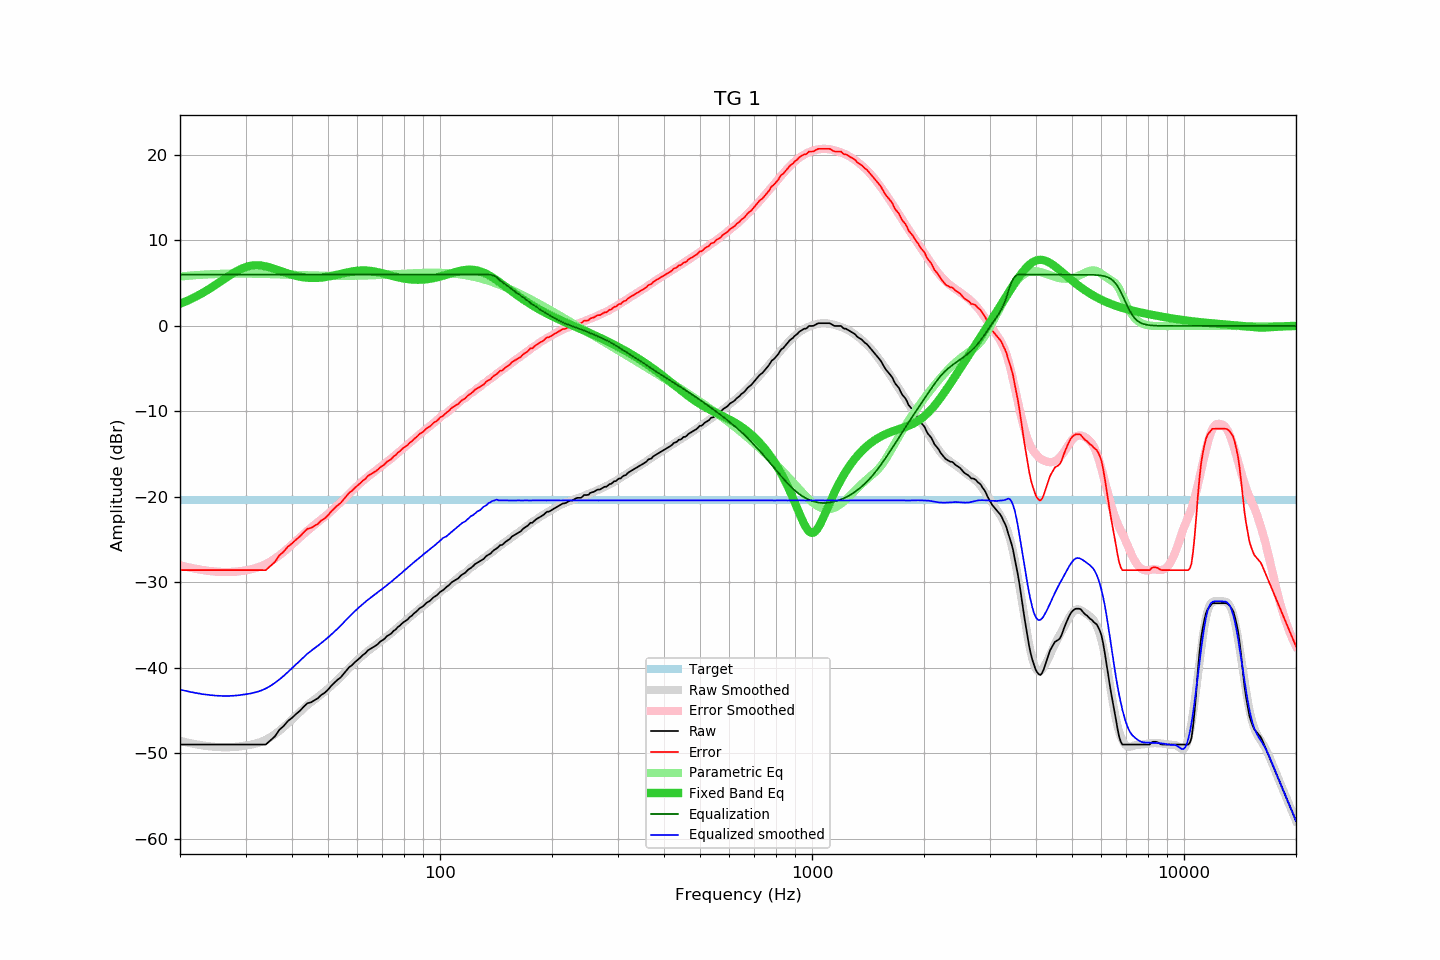

The table this chart was drawn from, first rows:
frequency, raw, error, smoothed, error_smoothed, equalization, parametric_eq, equalized_raw, equalized_smoothed, target
20, -48.97, -28.57, -48.54, -28.00, 6.00, 2.59, -42.97, -42.54, -20.40
21, -48.97, -28.57, -48.75, -28.22, 6.00, 2.97, -42.97, -42.75, -20.40
22, -48.97, -28.57, -48.93, -28.41, 6.00, 3.40, -42.97, -42.93, -20.40
23, -48.97, -28.57, -49.07, -28.55, 6.00, 3.86, -42.97, -43.07, -20.40
24, -48.97, -28.57, -49.18, -28.67, 6.00, 4.34, -42.97, -43.18, -20.40
25, -48.97, -28.57, -49.25, -28.74, 6.00, 4.84, -42.97, -43.25, -20.40
26, -48.97, -28.57, -49.29, -28.79, 6.00, 5.34, -42.97, -43.29, -20.40
27, -48.97, -28.57, -49.29, -28.79, 6.00, 5.82, -42.97, -43.29, -20.40
28, -48.97, -28.57, -49.25, -28.76, 6.00, 6.25, -42.97, -43.25, -20.40
29, -48.97, -28.57, -49.18, -28.70, 6.00, 6.61, -42.97, -43.18, -20.40
30, -48.97, -28.57, -49.08, -28.59, 6.00, 6.88, -42.97, -43.08, -20.40
31, -48.97, -28.57, -48.99, -28.48, 6.00, 7.04, -42.97, -42.99, -20.40
32, -48.97, -28.57, -48.85, -28.32, 6.00, 7.10, -42.97, -42.85, -20.40
33, -48.97, -28.57, -48.66, -28.11, 6.00, 7.07, -42.97, -42.66, -20.40
34, -48.97, -28.57, -48.42, -27.86, 6.00, 6.97, -42.97, -42.42, -20.40
35, -48.49, -28.09, -48.11, -27.56, 6.00, 6.82, -42.49, -42.11, -20.40
36, -48.01, -27.61, -47.75, -27.22, 6.00, 6.65, -42.01, -41.75, -20.40
37, -47.24, -26.84, -47.35, -26.84, 6.00, 6.47, -41.24, -41.35, -20.40
38, -46.80, -26.40, -46.93, -26.43, 6.00, 6.29, -40.80, -40.93, -20.40
39, -46.22, -25.82, -46.49, -26.01, 6.00, 6.13, -40.22, -40.49, -20.40
40, -45.85, -25.45, -46.04, -25.58, 6.00, 5.98, -39.85, -40.04, -20.40
41, -45.41, -25.01, -45.59, -25.15, 6.00, 5.86, -39.41, -39.59, -20.40
42, -45.03, -24.63, -45.15, -24.74, 6.00, 5.76, -39.03, -39.15, -20.40
43, -44.55, -24.15, -44.74, -24.34, 6.00, 5.69, -38.55, -38.74, -20.40
44, -44.14, -23.74, -44.35, -23.96, 6.00, 5.64, -38.14, -38.35, -20.40
45, -44.03, -23.63, -44.01, -23.60, 6.00, 5.62, -38.03, -38.01, -20.40
46, -43.78, -23.38, -43.69, -23.26, 6.00, 5.61, -37.78, -37.69, -20.40
47, -43.54, -23.14, -43.40, -22.93, 6.00, 5.63, -37.54, -37.40, -20.40
48, -43.15, -22.75, -43.08, -22.62, 6.00, 5.66, -37.15, -37.08, -20.40
49, -42.91, -22.51, -42.76, -22.31, 6.00, 5.71, -36.91, -36.76, -20.40
50, -42.55, -22.15, -42.44, -21.99, 6.00, 5.77, -36.55, -36.44, -20.40
51, -42.10, -21.70, -42.11, -21.66, 6.00, 5.84, -36.10, -36.11, -20.40
52, -41.75, -21.35, -41.77, -21.33, 6.00, 5.91, -35.75, -35.77, -20.40
53, -41.40, -21.00, -41.43, -20.99, 6.00, 6.00, -35.40, -35.43, -20.40
54, -41.14, -20.74, -41.08, -20.64, 6.00, 6.08, -35.14, -35.08, -20.40
55, -40.72, -20.32, -40.72, -20.30, 6.00, 6.16, -34.72, -34.72, -20.40
56, -40.32, -19.92, -40.36, -19.96, 6.00, 6.24, -34.32, -34.36, -20.40
57, -39.92, -19.52, -40.02, -19.62, 6.00, 6.31, -33.92, -34.02, -20.40
58, -39.69, -19.29, -39.69, -19.30, 6.00, 6.37, -33.69, -33.69, -20.40
59, -39.35, -18.95, -39.37, -18.99, 6.00, 6.42, -33.35, -33.37, -20.40
60, -39.08, -18.68, -39.08, -18.69, 6.00, 6.46, -33.08, -33.08, -20.40
61, -38.81, -18.41, -38.80, -18.40, 6.00, 6.48, -32.81, -32.80, -20.40
62, -38.50, -18.10, -38.54, -18.13, 6.00, 6.49, -32.50, -32.54, -20.40
63, -38.29, -17.89, -38.28, -17.88, 6.00, 6.49, -32.29, -32.28, -20.40
64, -37.95, -17.55, -38.03, -17.63, 6.00, 6.47, -31.95, -32.03, -20.40
65, -37.77, -17.37, -37.81, -17.40, 6.00, 6.44, -31.77, -31.81, -20.40
66, -37.60, -17.20, -37.59, -17.18, 6.00, 6.40, -31.60, -31.59, -20.40
67, -37.43, -17.03, -37.38, -16.96, 6.00, 6.35, -31.43, -31.38, -20.40
68, -37.23, -16.83, -37.16, -16.75, 6.00, 6.29, -31.23, -31.16, -20.40
69, -36.94, -16.54, -36.96, -16.54, 6.00, 6.23, -30.94, -30.96, -20.40
70, -36.77, -16.37, -36.75, -16.33, 6.00, 6.16, -30.77, -30.75, -20.40
71, -36.58, -16.18, -36.54, -16.12, 6.00, 6.09, -30.58, -30.54, -20.40
72, -36.29, -15.89, -36.33, -15.92, 6.00, 6.02, -30.29, -30.33, -20.40
73, -36.14, -15.74, -36.12, -15.71, 6.00, 5.95, -30.14, -30.12, -20.40
74, -35.97, -15.57, -35.91, -15.50, 6.00, 5.88, -29.97, -29.91, -20.40
75, -35.67, -15.27, -35.70, -15.29, 6.00, 5.81, -29.67, -29.70, -20.40
76, -35.52, -15.12, -35.48, -15.08, 6.00, 5.75, -29.52, -29.48, -20.40
77, -35.23, -14.83, -35.27, -14.87, 6.00, 5.69, -29.23, -29.27, -20.40
78, -35.06, -14.66, -35.07, -14.66, 6.00, 5.64, -29.06, -29.07, -20.40
79, -34.81, -14.41, -34.86, -14.45, 6.00, 5.59, -28.81, -28.86, -20.40
... 553 more rows
